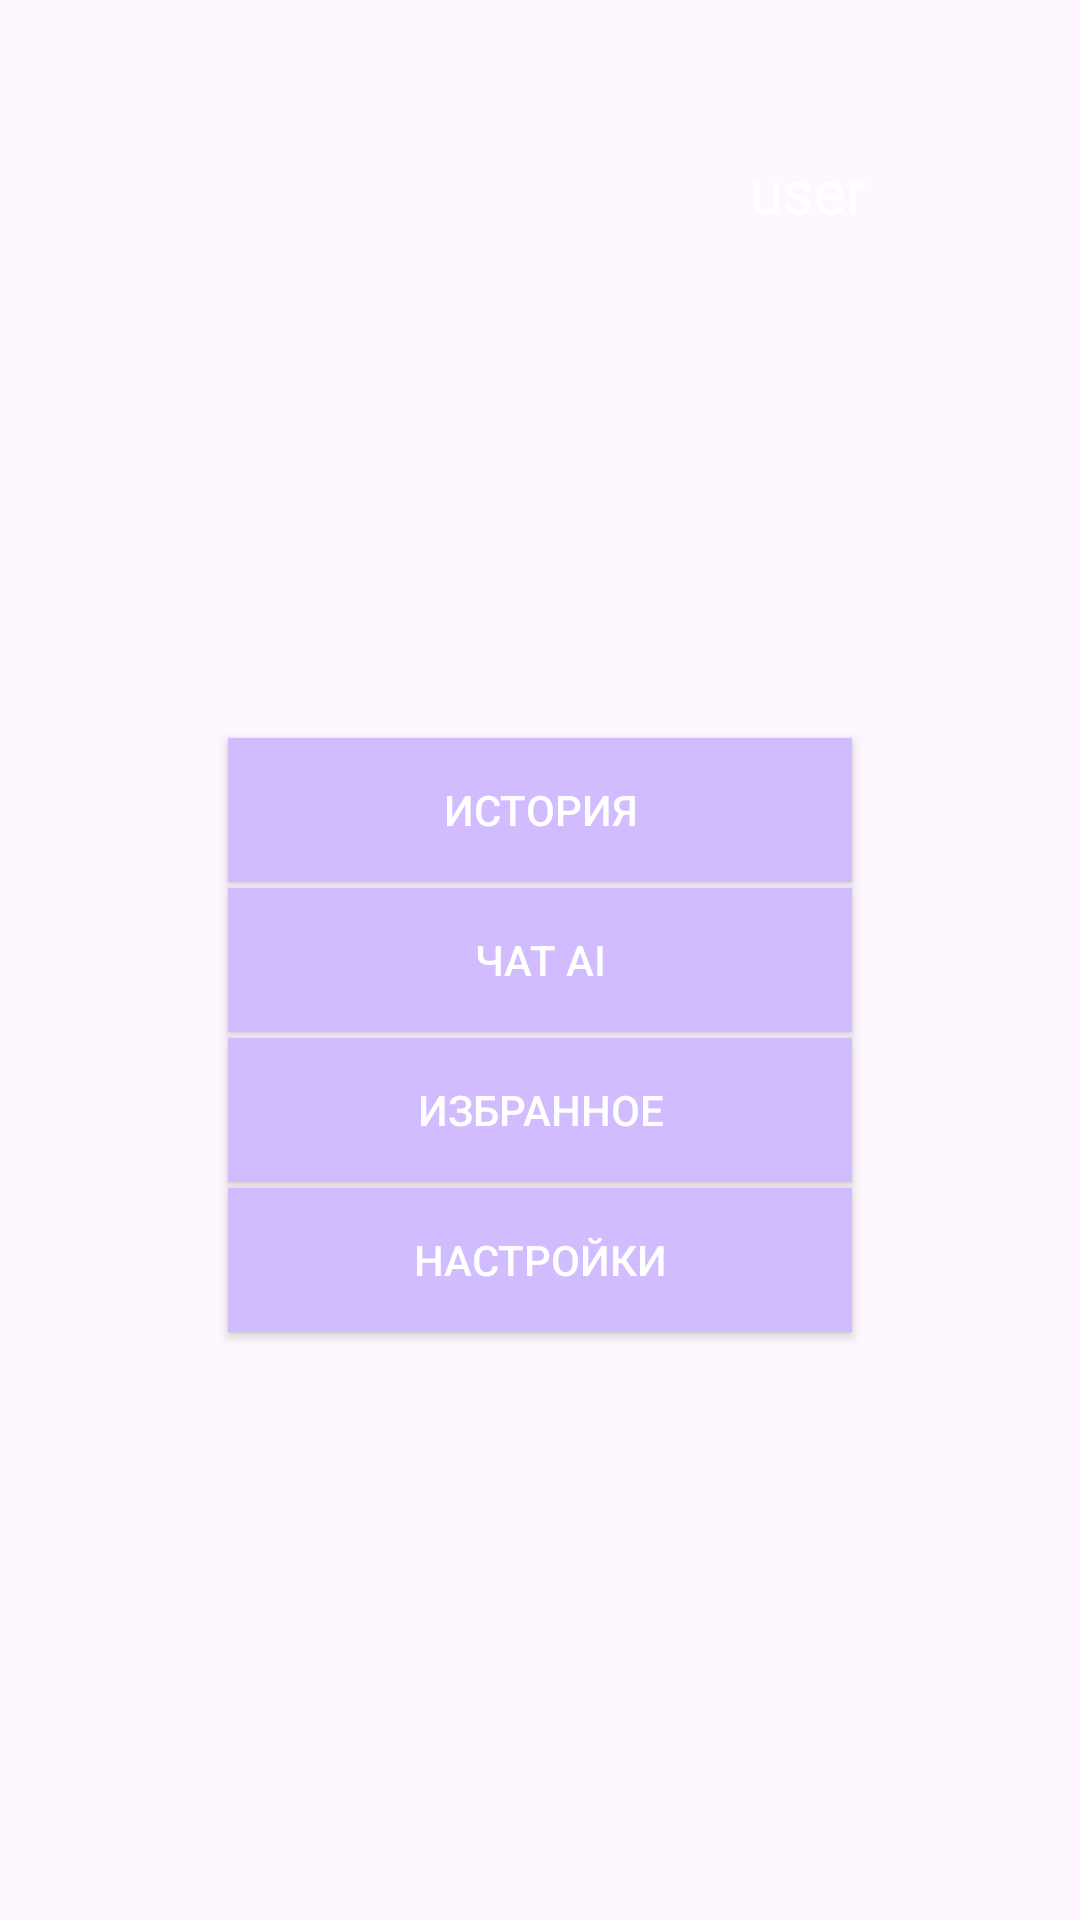

The Android layout XML behind this screen, and the referenced resources:
<!-- AndroidManifest.xml: application theme Theme.Version60 -->
<!-- res/layout/fragment_profile.xml -->
<?xml version="1.0" encoding="utf-8"?>
<FrameLayout xmlns:android="http://schemas.android.com/apk/res/android"
    xmlns:app="http://schemas.android.com/apk/res-auto"
    xmlns:tools="http://schemas.android.com/tools"
    android:layout_width="match_parent"
    android:layout_height="match_parent"
    tools:context=".Profile">

    <ImageView
        android:id="@+id/imageView"
        android:layout_width="wrap_content"
        android:layout_height="wrap_content"
        tools:src="@tools:sample/avatars" />

    <TextView
        android:id="@+id/textView"
        android:layout_width="wrap_content"
        android:layout_height="wrap_content"
        android:layout_marginLeft="250dp"
        android:layout_marginTop="50dp"
        android:text="user"
        android:textSize="20sp"
        android:textColor="@color/white"
        />

    <Button
        android:id="@+id/Favorite"
        android:layout_width="208dp"
        android:layout_height="wrap_content"
        android:layout_gravity="center"
        android:layout_marginTop="50dp"
        android:background="#d1bcff"
        android:text="Избранное"
        android:textColor="@color/white"
         />

    <Button
        android:id="@+id/chatBot"
        android:layout_width="208dp"
        android:layout_height="wrap_content"
        android:layout_gravity="center"
        android:background="#d1bcff"
        android:text="Чат AI"
        android:textColor="@color/white" />

    <Button
        android:id="@+id/History"
        android:layout_width="208dp"
        android:layout_height="wrap_content"
        android:layout_gravity="center"
        android:layout_marginBottom="50dp"
        android:background="#d1bcff"
        android:text="История"
        android:textColor="@color/white" />

    <Button
        android:id="@+id/Settings"
        android:layout_width="208dp"
        android:layout_height="wrap_content"
        android:layout_gravity="center"
        android:layout_marginTop="100dp"
        android:background="#d1bcff"
        android:text="Настройки"
        android:textColor="@color/white" />
</FrameLayout>
<!-- resources referenced by this layout -->
<resources>
  <style name="Theme.Version60" parent="Base.Theme.Version60" />
  <style name="Base.Theme.Version60" parent="Theme.Material3.DayNight.NoActionBar">
          
          
      </style>
  <!-- not gathered from this repository: default colours our renderer supplied (Android Studio template values) -->
  <color name="white">#FFFFFFFF</color>
</resources>
